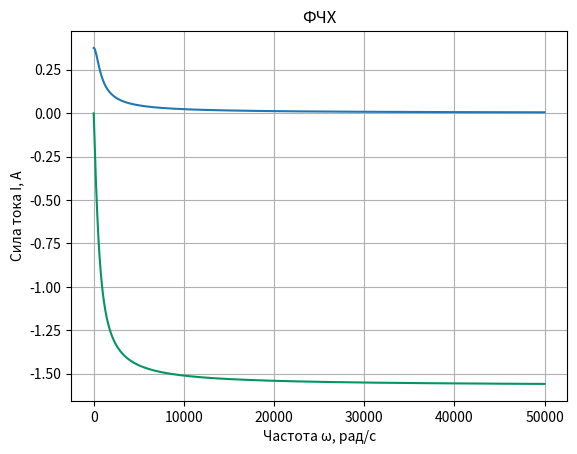
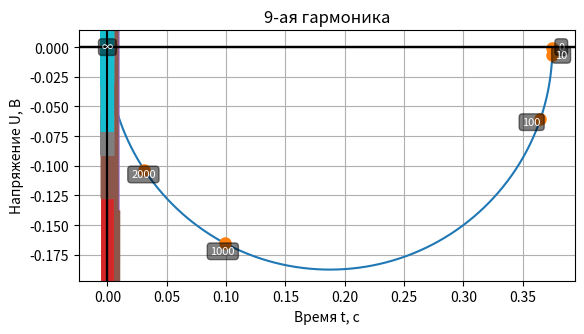

The script that saved these images, in order:

from math import sqrt, atan, cos, sin, pi
import matplotlib.pyplot as plt
import numpy as np

def frange(x, y, jump):
    while x < y:
        yield float(x)
        x += jump

# Данные
R1 = 8
R2 = 24
R3 = 6
L = 20*(10**-3)

# Первое задание
Rl= lambda w: (1j*w*L)

k = lambda w: (R2*R3)/(((R2+R3+Rl)*(R1+R2))-R2**2)

k = lambda w: 9/((10**-3)*40j*w+24)

# Второе задание
АЧХ = []
ФЧХ = []
rng = list(range(0, 50000))
rng.remove(0)
for w in rng:
    this = k(w)
    АЧХ.append(sqrt((this.real)**2 + this.imag**2))
    ФЧХ.append(atan(this.imag / this.real))
plt.xlabel('Частота ω, рад/с')
plt.ylabel('Сила тока I, A')
plt.title("АЧХ")
plt.grid(True)
plt.plot(rng, АЧХ)
plt.show()
plt.xlabel('Частота ω, рад/с')
plt.ylabel('Сила тока I, A')
plt.title("ФЧХ")
plt.grid(True)
plt.plot(rng, ФЧХ, color='#039660')
plt.show()

# Третье задание
ГОДОГРАФ_X = []
ГОДОГРАФ_Y = []
rng = list(range(1, 5000))
mx = k(50000000).real
origin = np.array([[0, 0, 0], [0, 0, 0]])
fig, ax = plt.subplots()
lnx = []
lny = []

for w in rng:
    this = k(w)
    ГОДОГРАФ_X.append(this.real)
    ГОДОГРАФ_Y.append(this.imag)

for w in [1, 10, 100, 1000, 2000]:
    this = k(w)
    lnx.append(this.real)
    lny.append(this.imag)
    plt.text(this.real * (1.02 if w < 11 else 0.98), this.imag * (1.04 if w != 1 else 0), f'{w if w != 1 else 0}', color='white', ha='center', va='center', fontsize=8, alpha=1, bbox=dict(facecolor='black', edgecolor='black', boxstyle='round,pad=0.3', alpha=0.5))

ГОДОГРАФ_X.append(mx)
ГОДОГРАФ_Y.append(0)
lnx.append(mx)
lny.append(0)
plt.text(mx*0.987, 0, f'∞', color='white', ha='center', va='center', fontsize=8, alpha=1, bbox=dict(facecolor='black', edgecolor='black', boxstyle='round,pad=0.3', alpha=0.5))
plt.plot(ГОДОГРАФ_X, ГОДОГРАФ_Y)
plt.plot(lnx, lny, marker='o', linestyle='', markersize=8)
plt.grid(True)
ax.set_ylim(ax.get_ylim()[0], ax.get_ylim()[1] * 1.5)
ax.set_aspect('equal', adjustable='box')
plt.title("Годограф Найквиста")
plt.xlabel('RE')
plt.ylabel('IM')
plt.show()

# Четвертое задание
w = 2 * 10**3
Амплитуда = 10

this = k(w)
print(this)

U_входное = lambda t: Амплитуда*sin(w*t)

Сдвиг_по_амплитуде = sqrt((this.real)**2 + this.imag**2)
Сдвиг_по_фазе = atan(this.imag / this.real)

Фаза_выходная = Сдвиг_по_фазе
Амплитуда_выходная = Амплитуда * Сдвиг_по_амплитуде

U_выходное = lambda t: Амплитуда_выходная*sin(w*t + Фаза_выходная)
print(Сдвиг_по_амплитуде, Сдвиг_по_фазе)

Диаграмма_входная = []
Диаграмма_выходная = []
rng = list(frange(0, 0.0005, 0.000001))

for t in rng:
    Диаграмма_входная.append(U_входное(t))
    Диаграмма_выходная.append(U_выходное(t))

plt.title("Временные диаграммы напряжения (увеличено)")
plt.plot(rng, Диаграмма_входная)
plt.plot(rng, Диаграмма_выходная)

plt.grid(True)

plt.ylabel('Напряжение U, В')
plt.xlabel('Время t, c')
ax = plt.gca()

plt.show()

Диаграмма_входная = []
Диаграмма_выходная = []
rng = list(frange(0, 0.01, 0.000001))

for t in rng:
    Диаграмма_входная.append(U_входное(t))
    Диаграмма_выходная.append(U_выходное(t))

plt.title("Временные диаграммы напряжения")
plt.plot(rng, Диаграмма_входная)
plt.plot(rng, Диаграмма_выходная)

plt.grid(True)

plt.ylabel('Напряжение U, В')
plt.xlabel('Время t, c')
ax = plt.gca()

plt.show()

# Пятое задание
an = lambda n: (2/(pi*n))
an_вых = lambda n: an(n)*Сдвиг_по_амплитуде

itn = lambda n,x: an(n)*cos(abs(n)*2000*x)
out = lambda n,x: Сдвиг_по_амплитуде*an(n)*cos(abs(n)*2000*x + Фаза_выходная)

rng = []
rngx = list(frange(-0.005, 0.005, 0.000001))
ls_out = []
ls_in = []

for i in range(1, 11, 4):
    rng.extend([i, -i-2])

for x in rngx:
    sm = 1/2
    si = 1/2
    for n in rng:
        sm += out(n,x)
        si += itn(n,x)
    ls_in.append(si)
    ls_out.append(sm)


plt.plot(rngx, ls_out)
plt.plot(rngx, ls_in)

plt.grid(True)

plt.ylabel('Напряжение U, В')
plt.xlabel('Время t, c')
plt.title("Графики сумм 9 гармоник")
ax = plt.gca()
plt.show()

rng = []
rngx = list(frange(-0.005, 0.005, 0.000001))
ls_out = []
ls_in = []

for i in range(1, 1000, 4):
    rng.extend([i, -i-2])

for x in rngx:
    sm = 1/2
    si = 1/2
    for n in rng:
        sm += out(n,x)
        si += itn(n,x)
    ls_in.append(si)
    ls_out.append(sm)


plt.plot(rngx, ls_out)
plt.plot(rngx, ls_in)

plt.grid(True)

plt.ylabel('Напряжение U, В')
plt.xlabel('Время t, c')
plt.title("Графики сумм 1000 гармоник")
ax = plt.gca()
plt.show()

for n in rng[:5]:
    plt.title(str(abs(n))+"-ая гармоника")
    plt.plot(rngx, [out(n,x) for x in rngx])
    plt.plot(rngx, [itn(n,x) for x in rngx])

    plt.grid(True)

    plt.ylabel('Напряжение U, В')
    plt.xlabel('Время t, c')
    ax = plt.gca()
    ax.axhline(y=0, color='k')
    ax.axvline(x=0, color='k')
    plt.show()